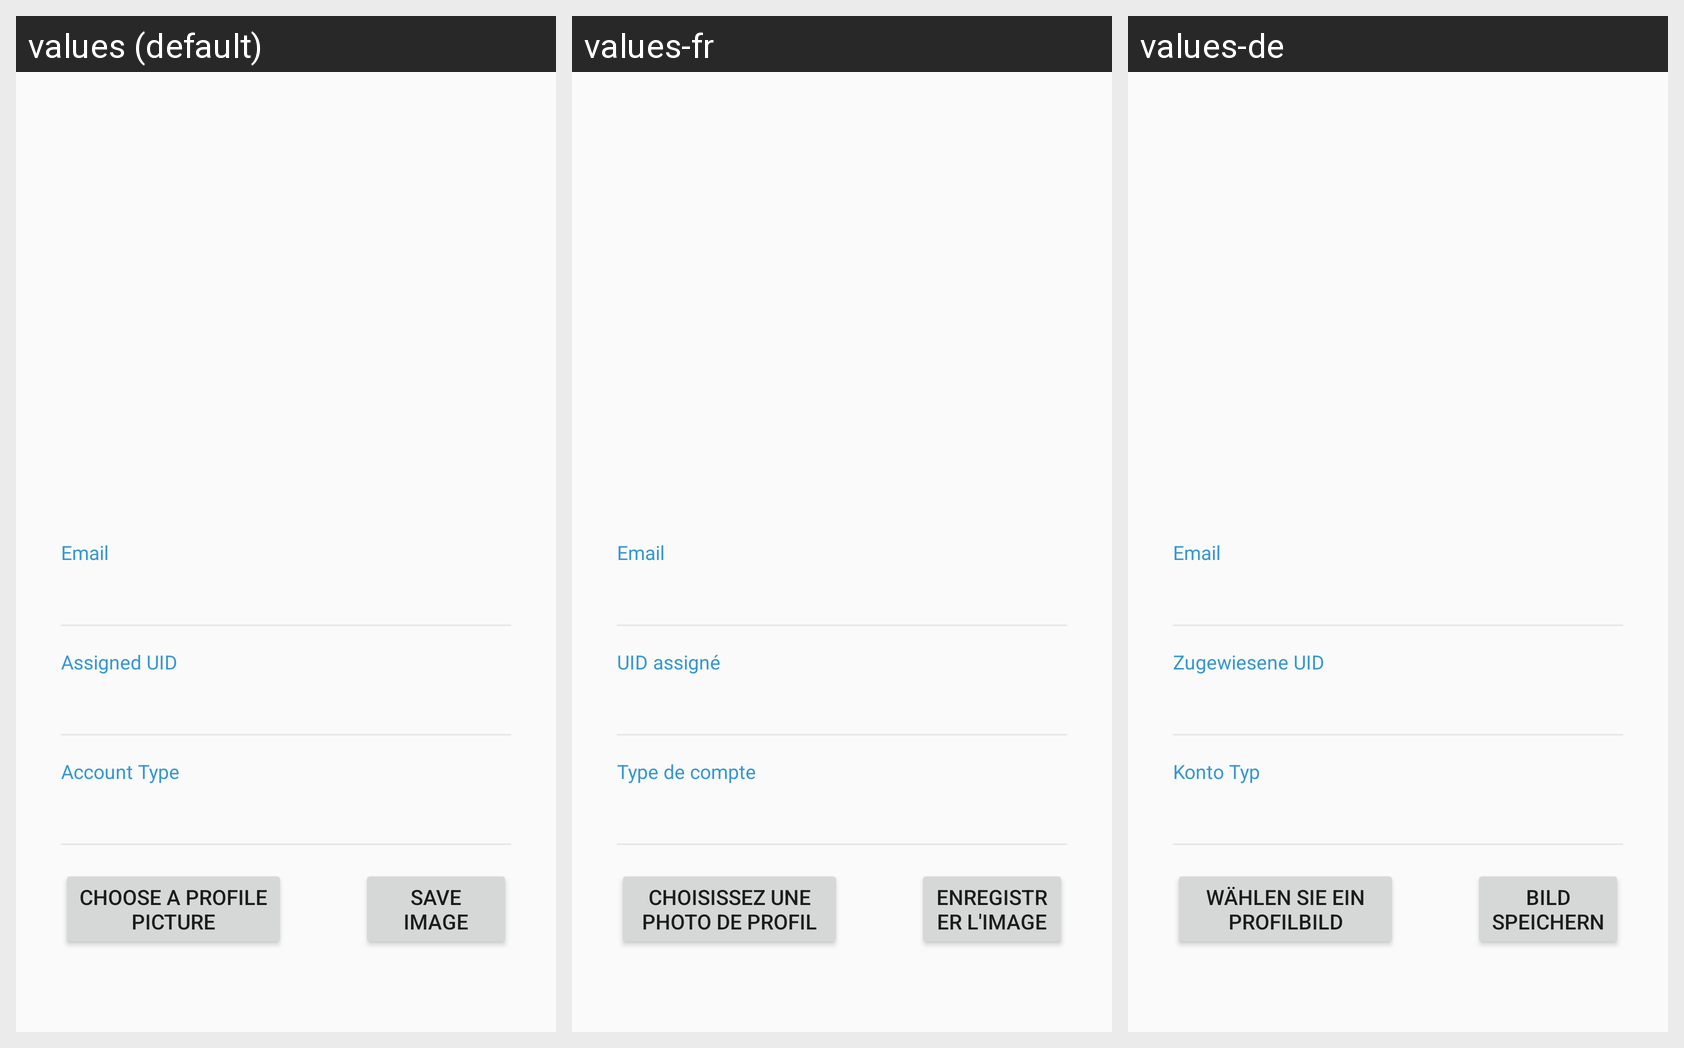

Here is an Android app screen in its default locale and in the app's own translations. Write out the translated-string differences for the strings that appear on this screen.
Android screen res/layout/activity_userprofile.xml rendered under 3 locales, left to right: values (default), values-fr, values-de. Device: Nexus 5 (rendered at 1080×1920; each locale shown at half size, 540×960, under a caption strip naming it); theme AppTheme.
Strings drawn on this screen, with the default value and each locale's value (text and hints the layout hard-codes, and strings that could not be matched under every locale, appear in the picture but are not listed):

useremail
  values: Email
  values-fr: Email
  values-de: Email

assigneduid
  values: Assigned UID
  values-fr: UID assigné
  values-de: Zugewiesene UID

accounttype
  values: Account Type
  values-fr: Type de compte
  values-de: Konto Typ

choosepicture
  values: Choose a profile picture
  values-fr: Choisissez une photo de profil
  values-de: Wählen Sie ein Profilbild

savepicture
  values: Save Image
  values-fr: Enregistrer l'image
  values-de: Bild speichern
